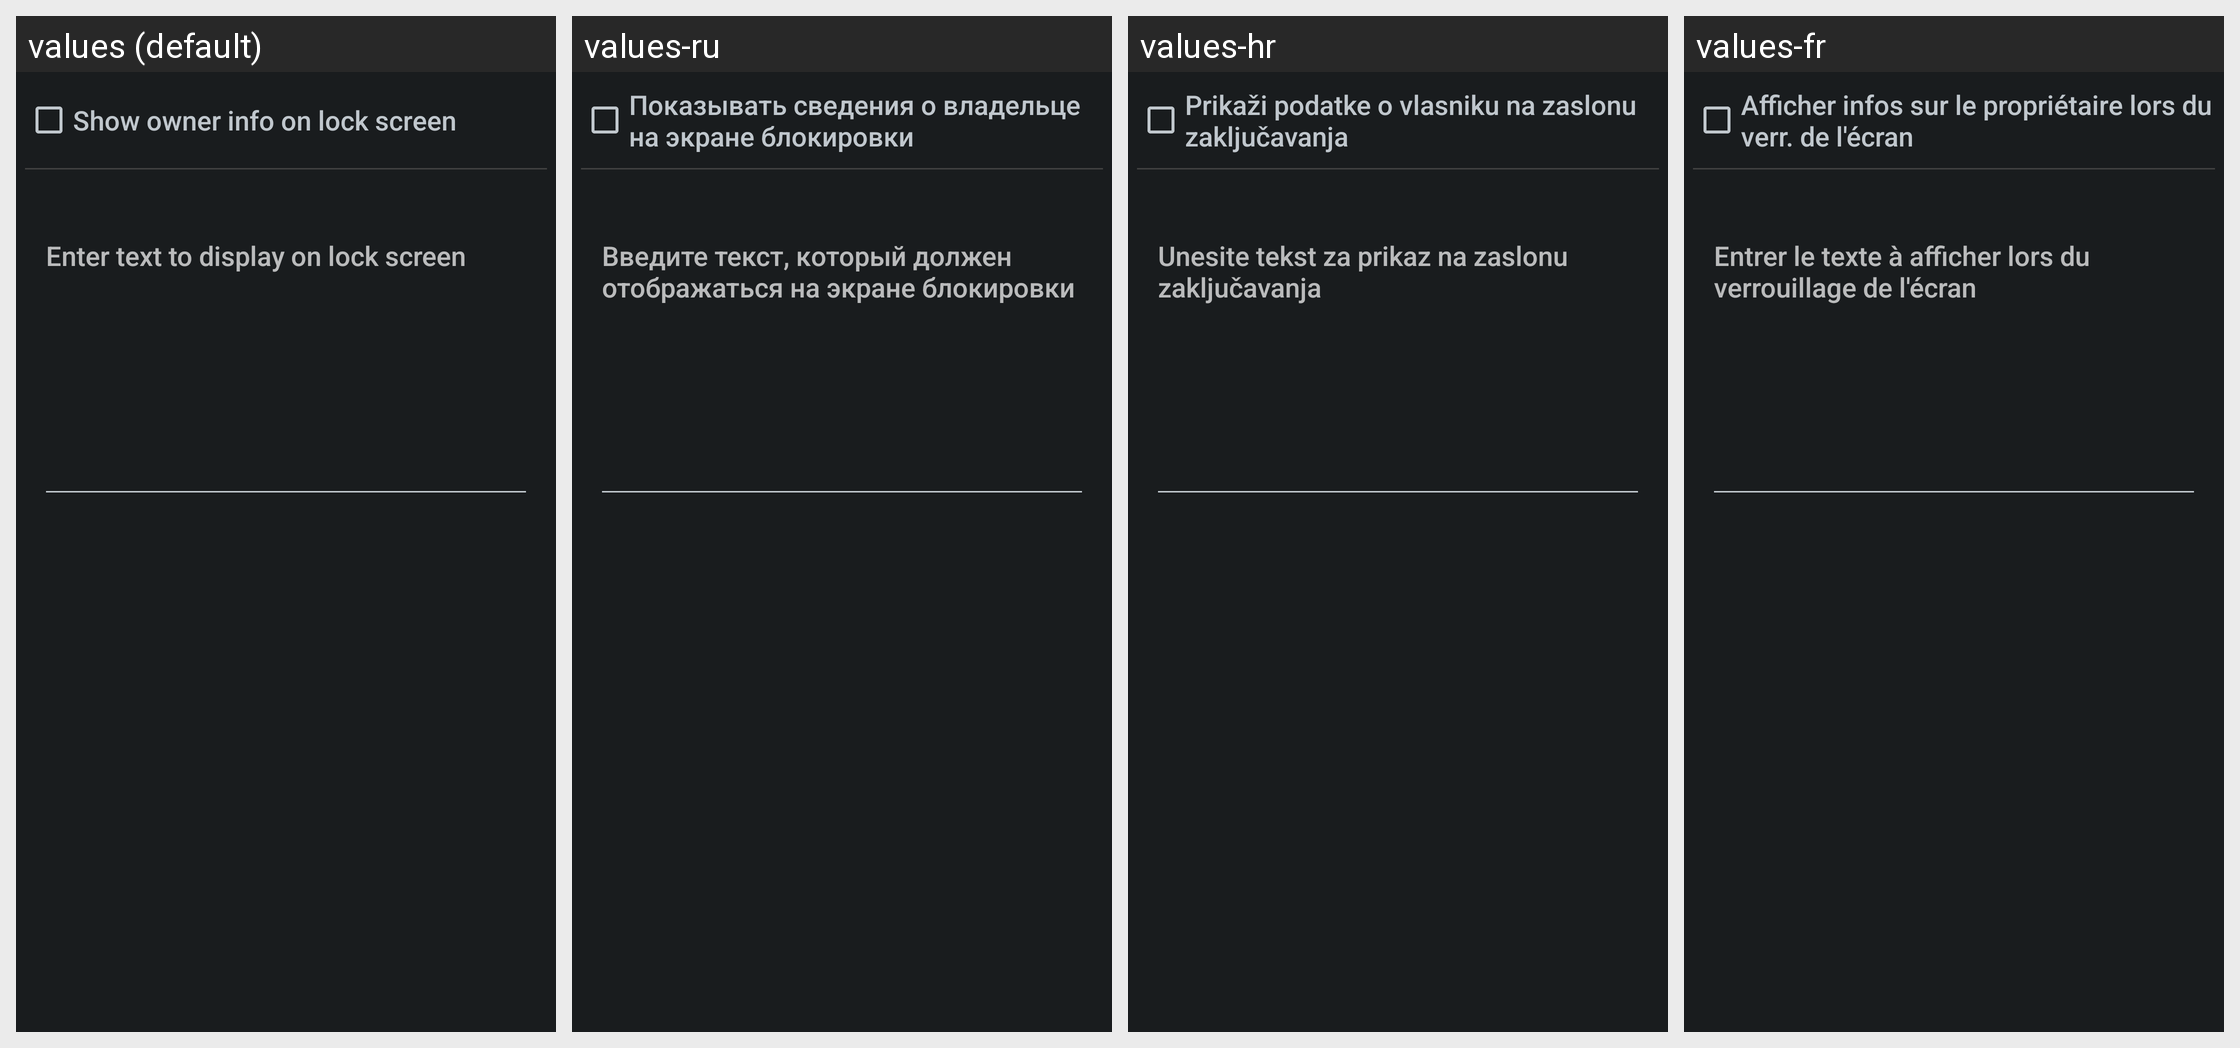

Here is an Android app screen in its default locale and in the app's own translations. Write out the translated-string differences for the strings that appear on this screen.
Android screen res/layout/ownerinfo.xml rendered under 4 locales, left to right: values (default), values-ru, values-hr, values-fr. Device: Nexus 5 (rendered at 1080×1920; each locale shown at half size, 540×960, under a caption strip naming it); theme android:Theme.DeviceDefault.
Other locales in the repository, not shown: values-bg, values-ca, values-cs, values-da, values-de, values-en-rUS, values-es, values-es-rES, values-es-rUS, values-et, values-eu, values-fi, values-ga, values-gl, values-hu, values-is, values-it, values-kk, values-ko, values-lt, values-lv, values-mk, values-nb, values-nl, values-pl, values-pt, values-pt-rBR, values-pt-rPT, values-ro, values-sk, values-sl, values-sr, values-sv, values-tr, values-uk, values-uz.
Strings drawn on this screen, with the default value and each locale's value (text and hints the layout hard-codes, and strings that could not be matched under every locale, appear in the picture but are not listed):

show_owner_info_on_lockscreen_label
  values: Show owner info on lock screen
  values-ru: Показывать сведения о владельце на экране блокировки
  values-hr: Prikaži podatke o vlasniku na zaslonu zaključavanja
  values-fr: Afficher infos sur le propriétaire lors du verr. de l'écran

owner_info_settings_edit_text_hint
  values: Enter text to display on lock screen
  values-ru: Введите текст, который должен отображаться на экране блокировки
  values-hr: Unesite tekst za prikaz na zaslonu zaključavanja
  values-fr: Entrer le texte à afficher lors du verrouillage de l'écran
